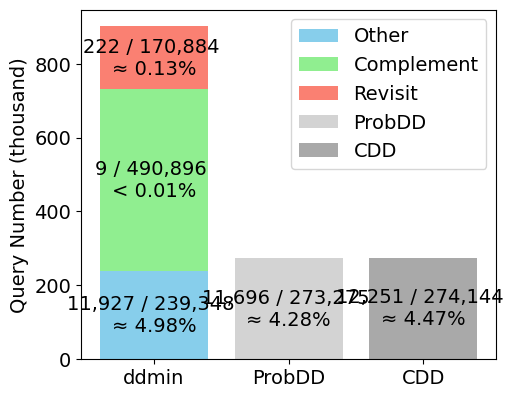

The script that saved this image:
import matplotlib.pyplot as plt
import matplotlib.ticker as ticker
import matplotlib

plt.rcParams['font.family'] = 'Times New Roman'
plt.rcParams['pdf.fonttype'] = 42
fontsize = 14
tick_label_size = 25
plt.rcParams.update({'font.size': fontsize})
matplotlib.rcParams['pdf.fonttype'] = 42
matplotlib.rcParams['ps.fonttype'] = 42

# Corrected data from the initial request
other_total = 239348
complement_total = 490896
repeated_total = 170884
probdd_total = 273275
cdd_total = 274144

text_size = 20

categories = ['ddmin', 'ProbDD', 'CDD']

colors = {
    'Other': 'skyblue',
    'Complement': 'lightgreen',
    'Revisit': 'salmon',
    'ProbDD': 'lightgrey',
    'CDD': 'darkgrey'
}

data_corrected = {
    'Other': [other_total, 0, 0],
    'Complement': [complement_total, 0, 0],
    'Revisit': [repeated_total, 0, 0],
    'ProbDD': [0, probdd_total, 0],  # Correctly identifying ProbDD as a separate category
    'CDD': [0, 0, cdd_total]      # Correctly identifying CDD as a separate category
}

# Success counts for each category in the order specified in data_corrected
other_success = 11927
complement_success = 9
repeated_success = 222
probdd_success = 11696
cdd_success = 12251

# Calculate success rates and format them into strings
other_success_rate = f"{other_success:,} / {other_total:,} \n≈ {other_success/other_total:.2%}"
complement_success_rate = f"{complement_success:,} / {complement_total:,} \n< {0.0001:.2%}"
repeated_success_rate = f"{repeated_success:,} / {repeated_total:,} \n≈ {repeated_success/repeated_total:.2%}"
probdd_success_rate = f"{probdd_success:,} / {probdd_total:,} \n≈ {probdd_success/probdd_total:.2%}"
cdd_success_rate = f"{cdd_success:,} / {cdd_total:,} \n≈ {cdd_success/cdd_total:.2%}"

success_rates = [other_success_rate, complement_success_rate, repeated_success_rate, probdd_success_rate, cdd_success_rate]
# Preparing the plot for a corrected stacked bar chart with annotations
fig, ax = plt.subplots(figsize=(5, 3.8))

# We need to keep track of the bottom for the 'ddmin' stacks
bottoms = [0, 0, 0]

index = 0  # To iterate through success rates for annotations
for category, values in data_corrected.items():
    if category in ['ProbDD', 'CDD']:  # Directly plot ProbDD and CDD without stacking
        ax.bar(categories[1:], values[1:], label=category, color=colors[category])
        for i, value in enumerate(values[1:]):
            if value > 0:  # Only add text if there is a value to report
                ax.text(i+1, value / 2, success_rates[index], ha='center', va='center', color='black', )
        index += 1
    else:  # Stack 'ddmin' categories
        ax.bar(categories[0], values[0], bottom=bottoms[0], label=category, color=colors[category])
        text_pos = bottoms[0] + values[0] / 2  # Calculate the position for the annotation
        ax.text(0, text_pos, success_rates[index], ha='center', va='center', color='black')
        bottoms[0] += values[0]  # Update the bottom for the next stack
        index += 1

ax.set_ylabel('Query Number (thousand)')
# ax.set_title('Query Distribution of ddmin, compared to ProbDD and CDD')
ax.yaxis.set_major_formatter(ticker.FuncFormatter(lambda x, pos: f'{int(x/1000)}'))
ax.legend()

plt.subplots_adjust(left=0.15, right=0.98, top=0.99, bottom=0.07)
# plt.tight_layout()
# Saving the adjusted plot as a PDF file
plt.savefig('./rq2_c_stacked_barchart.pdf')
